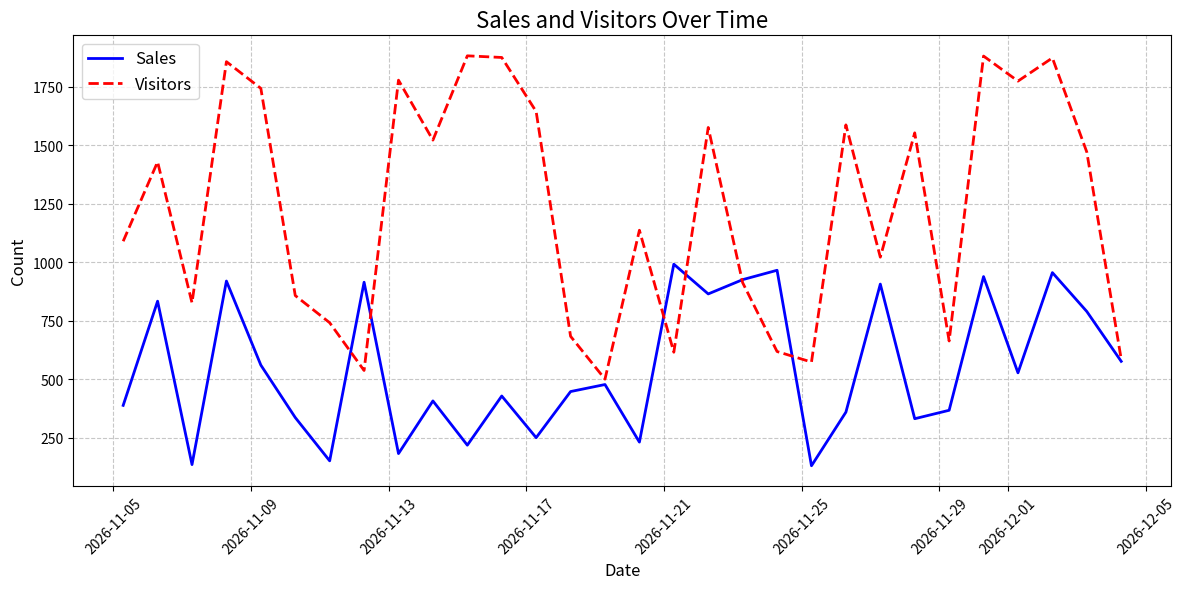
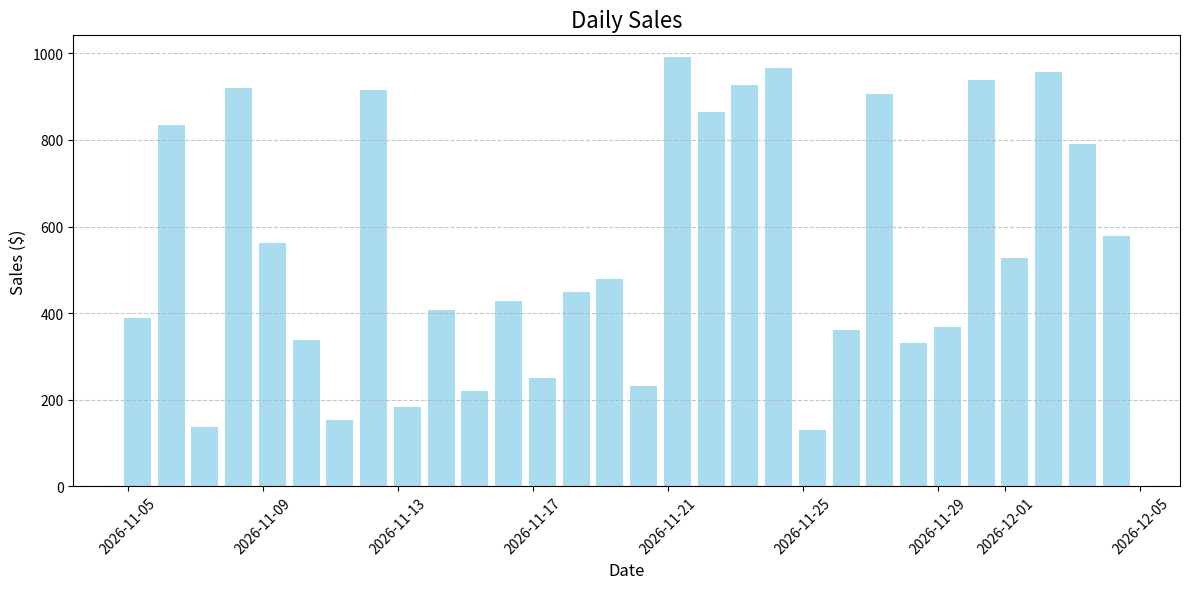
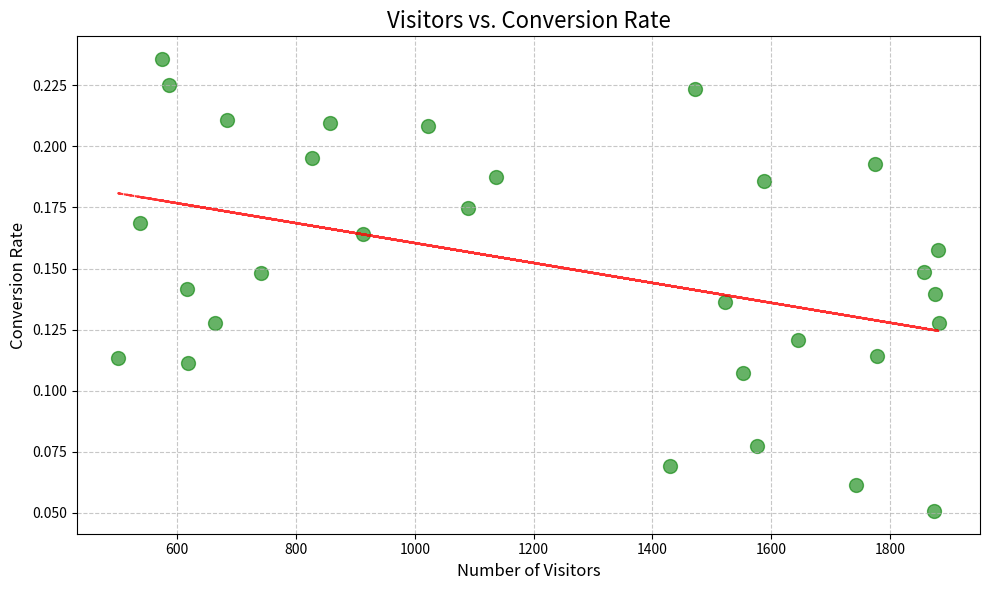
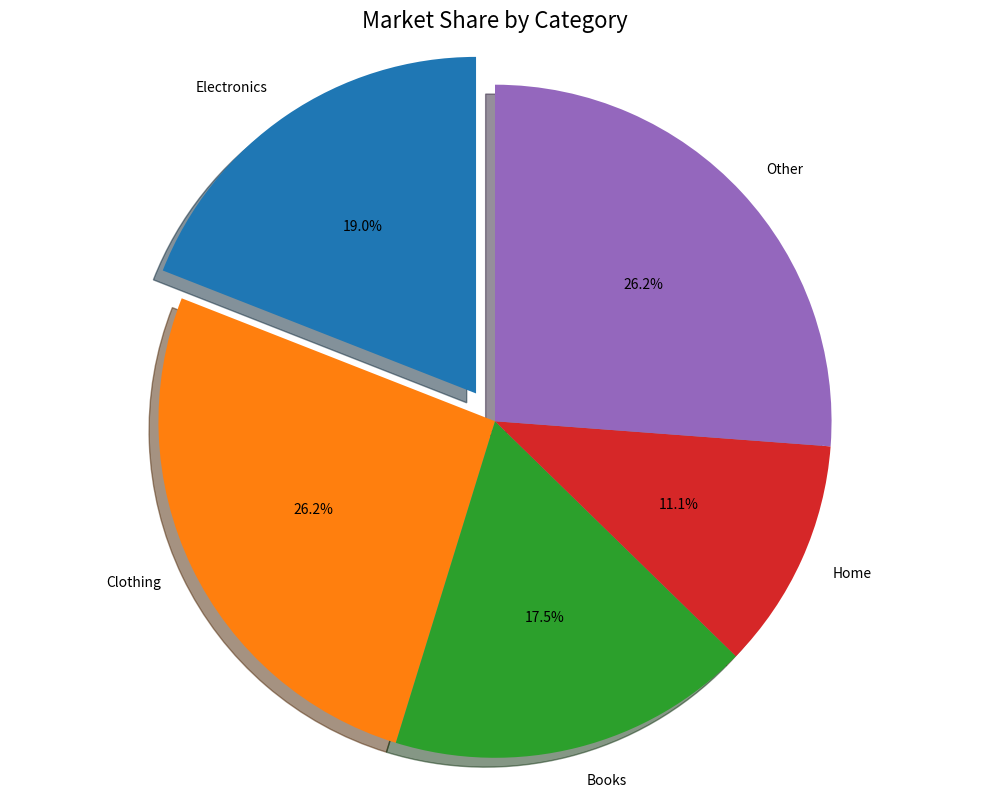
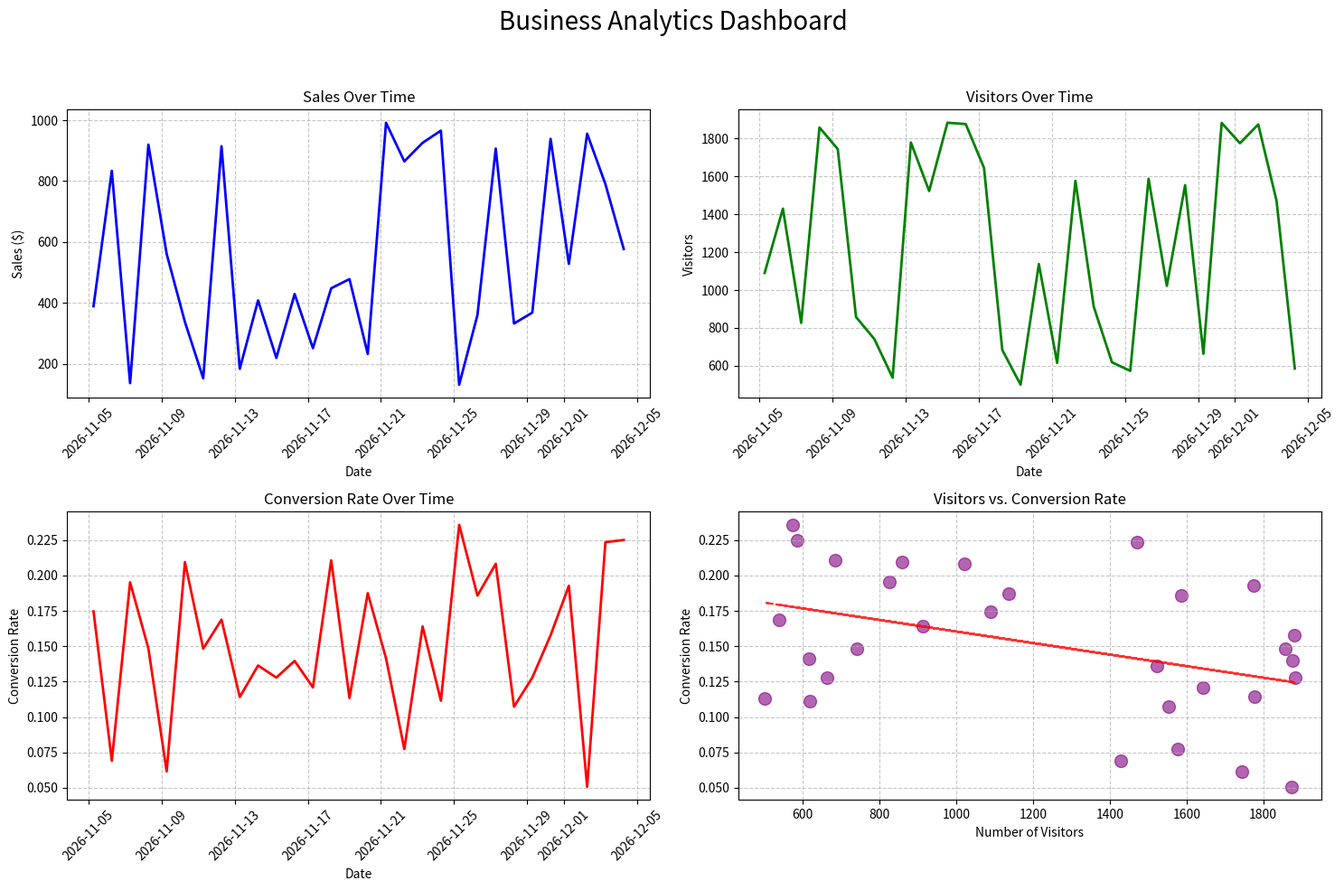

These charts were generated, in order, by the following Python code:
 #!/usr/bin/env python3
"""
Data Visualization Example

This script demonstrates data visualization skills using matplotlib:
- Creating different types of charts (line, bar, scatter, pie)
- Customizing chart appearance
- Working with multiple subplots
- Handling real-world data
- Saving visualizations to files

@author Ibrahim
@version 1.0
"""

import matplotlib.pyplot as plt
import numpy as np
import random
from datetime import datetime, timedelta

def generate_sample_data():
    """Generate sample data for visualization"""
    # Generate dates for the last 30 days
    dates = [datetime.now() - timedelta(days=x) for x in range(30)]
    dates.reverse()
    
    # Generate random data for different metrics
    sales = [random.randint(100, 1000) for _ in range(30)]
    visitors = [random.randint(500, 2000) for _ in range(30)]
    conversion_rate = [random.uniform(0.05, 0.25) for _ in range(30)]
    
    # Generate data for pie chart
    categories = ['Electronics', 'Clothing', 'Books', 'Home', 'Other']
    market_share = [random.randint(10, 40) for _ in range(5)]
    
    return dates, sales, visitors, conversion_rate, categories, market_share

def create_line_chart(dates, sales, visitors):
    """Create a line chart showing sales and visitors over time"""
    plt.figure(figsize=(12, 6))
    plt.plot(dates, sales, 'b-', label='Sales', linewidth=2)
    plt.plot(dates, visitors, 'r--', label='Visitors', linewidth=2)
    plt.title('Sales and Visitors Over Time', fontsize=16)
    plt.xlabel('Date', fontsize=12)
    plt.ylabel('Count', fontsize=12)
    plt.grid(True, linestyle='--', alpha=0.7)
    plt.legend(fontsize=12)
    plt.xticks(rotation=45)
    plt.tight_layout()
    plt.savefig('line_chart.png')
    plt.close()

def create_bar_chart(dates, sales):
    """Create a bar chart showing daily sales"""
    plt.figure(figsize=(12, 6))
    plt.bar(dates, sales, color='skyblue', alpha=0.7)
    plt.title('Daily Sales', fontsize=16)
    plt.xlabel('Date', fontsize=12)
    plt.ylabel('Sales ($)', fontsize=12)
    plt.grid(True, axis='y', linestyle='--', alpha=0.7)
    plt.xticks(rotation=45)
    plt.tight_layout()
    plt.savefig('bar_chart.png')
    plt.close()

def create_scatter_plot(visitors, conversion_rate):
    """Create a scatter plot showing relationship between visitors and conversion rate"""
    plt.figure(figsize=(10, 6))
    plt.scatter(visitors, conversion_rate, c='green', alpha=0.6, s=100)
    plt.title('Visitors vs. Conversion Rate', fontsize=16)
    plt.xlabel('Number of Visitors', fontsize=12)
    plt.ylabel('Conversion Rate', fontsize=12)
    plt.grid(True, linestyle='--', alpha=0.7)
    
    # Add trend line
    z = np.polyfit(visitors, conversion_rate, 1)
    p = np.poly1d(z)
    plt.plot(visitors, p(visitors), "r--", alpha=0.8)
    
    plt.tight_layout()
    plt.savefig('scatter_plot.png')
    plt.close()

def create_pie_chart(categories, market_share):
    """Create a pie chart showing market share by category"""
    plt.figure(figsize=(10, 8))
    plt.pie(market_share, labels=categories, autopct='%1.1f%%', 
            startangle=90, shadow=True, explode=(0.1, 0, 0, 0, 0))
    plt.title('Market Share by Category', fontsize=16)
    plt.axis('equal')
    plt.tight_layout()
    plt.savefig('pie_chart.png')
    plt.close()

def create_subplot_dashboard(dates, sales, visitors, conversion_rate):
    """Create a dashboard with multiple subplots"""
    fig, axs = plt.subplots(2, 2, figsize=(15, 10))
    fig.suptitle('Business Analytics Dashboard', fontsize=20)
    
    # Sales over time
    axs[0, 0].plot(dates, sales, 'b-', linewidth=2)
    axs[0, 0].set_title('Sales Over Time')
    axs[0, 0].set_xlabel('Date')
    axs[0, 0].set_ylabel('Sales ($)')
    axs[0, 0].grid(True, linestyle='--', alpha=0.7)
    axs[0, 0].tick_params(axis='x', rotation=45)
    
    # Visitors over time
    axs[0, 1].plot(dates, visitors, 'g-', linewidth=2)
    axs[0, 1].set_title('Visitors Over Time')
    axs[0, 1].set_xlabel('Date')
    axs[0, 1].set_ylabel('Visitors')
    axs[0, 1].grid(True, linestyle='--', alpha=0.7)
    axs[0, 1].tick_params(axis='x', rotation=45)
    
    # Conversion rate over time
    axs[1, 0].plot(dates, conversion_rate, 'r-', linewidth=2)
    axs[1, 0].set_title('Conversion Rate Over Time')
    axs[1, 0].set_xlabel('Date')
    axs[1, 0].set_ylabel('Conversion Rate')
    axs[1, 0].grid(True, linestyle='--', alpha=0.7)
    axs[1, 0].tick_params(axis='x', rotation=45)
    
    # Visitors vs Conversion Rate
    axs[1, 1].scatter(visitors, conversion_rate, c='purple', alpha=0.6, s=100)
    axs[1, 1].set_title('Visitors vs. Conversion Rate')
    axs[1, 1].set_xlabel('Number of Visitors')
    axs[1, 1].set_ylabel('Conversion Rate')
    axs[1, 1].grid(True, linestyle='--', alpha=0.7)
    
    # Add trend line
    z = np.polyfit(visitors, conversion_rate, 1)
    p = np.poly1d(z)
    axs[1, 1].plot(visitors, p(visitors), "r--", alpha=0.8)
    
    plt.tight_layout(rect=[0, 0, 1, 0.95])
    plt.savefig('dashboard.png')
    plt.close()

def main():
    """Main function to run all visualizations"""
    print("Generating sample data...")
    dates, sales, visitors, conversion_rate, categories, market_share = generate_sample_data()
    
    print("Creating line chart...")
    create_line_chart(dates, sales, visitors)
    
    print("Creating bar chart...")
    create_bar_chart(dates, sales)
    
    print("Creating scatter plot...")
    create_scatter_plot(visitors, conversion_rate)
    
    print("Creating pie chart...")
    create_pie_chart(categories, market_share)
    
    print("Creating dashboard...")
    create_subplot_dashboard(dates, sales, visitors, conversion_rate)
    
    print("All visualizations have been created and saved as PNG files.")
    print("Files created: line_chart.png, bar_chart.png, scatter_plot.png, pie_chart.png, dashboard.png")

if __name__ == "__main__":
    main()
